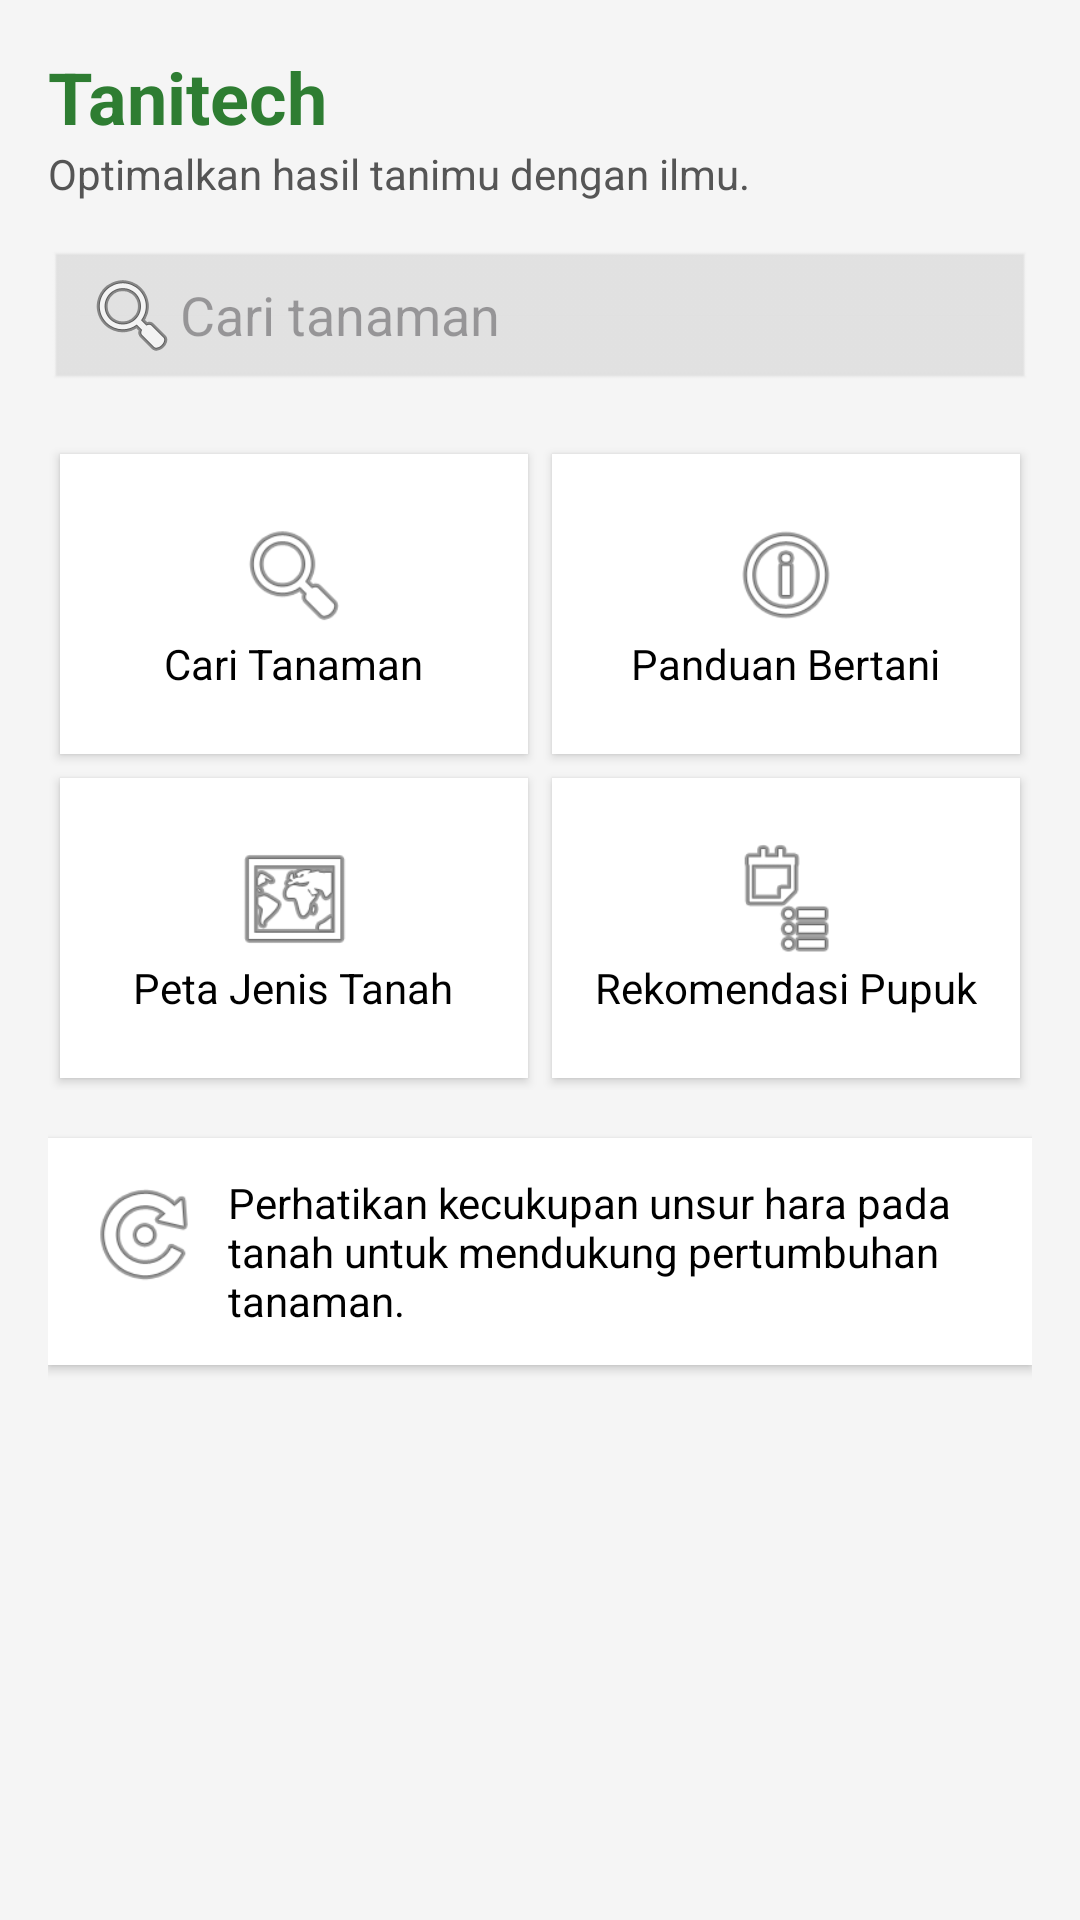

This screen was rendered from an Android layout file. Write that file and the resources it references.
<!-- AndroidManifest.xml: application theme Theme.Tanitechid -->
<!-- res/layout/activity_main.xml -->
<?xml version="1.0" encoding="utf-8"?>
<androidx.constraintlayout.widget.ConstraintLayout
    xmlns:android="http://schemas.android.com/apk/res/android"
    xmlns:app="http://schemas.android.com/apk/res-auto"
    android:layout_width="match_parent"
    android:id="@+id/main"
    android:layout_height="match_parent"
    android:background="#F5F5F5"
    android:padding="16dp">

    
    <TextView
        android:id="@+id/title"
        android:layout_width="wrap_content"
        android:layout_height="wrap_content"
        android:text="Tanitech"
        android:textSize="24sp"
        android:textStyle="bold"
        android:textColor="#2E7D32"
        app:layout_constraintTop_toTopOf="parent"
        app:layout_constraintStart_toStartOf="parent"/>

    <TextView
        android:id="@+id/subtitle"
        android:layout_width="0dp"
        android:layout_height="wrap_content"
        android:text="Optimalkan hasil tanimu dengan ilmu."
        android:textColor="#555555"
        android:textSize="14sp"
        app:layout_constraintTop_toBottomOf="@id/title"
        app:layout_constraintStart_toStartOf="parent"
        app:layout_constraintEnd_toEndOf="parent"/>

    
    <EditText
        android:id="@+id/search_bar"
        android:layout_width="0dp"
        android:layout_height="48dp"
        android:hint="Cari tanaman"
        android:background="@android:drawable/edit_text"
        android:drawableStart="@android:drawable/ic_menu_search"
        android:paddingStart="12dp"
        android:paddingEnd="12dp"
        android:backgroundTint="#E0E0E0"
        app:layout_constraintTop_toBottomOf="@id/subtitle"
        app:layout_constraintStart_toStartOf="parent"
        app:layout_constraintEnd_toEndOf="parent"
        android:layout_marginTop="16dp"/>

    
    <GridLayout
        android:id="@+id/button_grid"
        android:layout_width="0dp"
        android:layout_height="wrap_content"
        android:layout_marginTop="16dp"
        android:columnCount="2"
        android:rowCount="2"
        android:alignmentMode="alignMargins"
        android:columnOrderPreserved="false"
        android:useDefaultMargins="true"
        app:layout_constraintTop_toBottomOf="@id/search_bar"
        app:layout_constraintStart_toStartOf="parent"
        app:layout_constraintEnd_toEndOf="parent">

        
        <LinearLayout
            android:layout_width="0dp"
            android:layout_height="100dp"
            android:layout_columnWeight="1"
            android:orientation="vertical"
            android:gravity="center"
            android:background="#FFFFFF"
            android:elevation="2dp"
            android:padding="8dp">

            <ImageView
                android:layout_width="40dp"
                android:layout_height="40dp"
                android:src="@android:drawable/ic_menu_search" />

            <TextView
                android:layout_width="wrap_content"
                android:layout_height="wrap_content"
                android:text="Cari Tanaman"
                android:textSize="14sp"
                android:textColor="#000000"/>
        </LinearLayout>

        
        <LinearLayout
            android:layout_width="0dp"
            android:layout_height="100dp"
            android:layout_columnWeight="1"
            android:orientation="vertical"
            android:gravity="center"
            android:background="#FFFFFF"
            android:elevation="2dp"
            android:padding="8dp">

            <ImageView
                android:layout_width="40dp"
                android:layout_height="40dp"
                android:src="@android:drawable/ic_menu_info_details" />

            <TextView
                android:layout_width="wrap_content"
                android:layout_height="wrap_content"
                android:text="Panduan Bertani"
                android:textSize="14sp"
                android:textColor="#000000"/>
        </LinearLayout>

        
        <LinearLayout
            android:layout_width="0dp"
            android:layout_height="100dp"
            android:layout_columnWeight="1"
            android:orientation="vertical"
            android:gravity="center"
            android:background="#FFFFFF"
            android:elevation="2dp"
            android:padding="8dp">

            <ImageView
                android:layout_width="40dp"
                android:layout_height="40dp"
                android:src="@android:drawable/ic_menu_mapmode" />

            <TextView
                android:layout_width="wrap_content"
                android:layout_height="wrap_content"
                android:text="Peta Jenis Tanah"
                android:textSize="14sp"
                android:textColor="#000000"/>
        </LinearLayout>

        
        <LinearLayout
            android:layout_width="0dp"
            android:layout_height="100dp"
            android:layout_columnWeight="1"
            android:orientation="vertical"
            android:gravity="center"
            android:background="#FFFFFF"
            android:elevation="2dp"
            android:padding="8dp">

            <ImageView
                android:layout_width="40dp"
                android:layout_height="40dp"
                android:src="@android:drawable/ic_menu_agenda" />

            <TextView
                android:layout_width="wrap_content"
                android:layout_height="wrap_content"
                android:text="Rekomendasi Pupuk"
                android:textSize="14sp"
                android:textColor="#000000"/>
        </LinearLayout>
    </GridLayout>

    
    <LinearLayout
        android:id="@+id/tips_container"
        android:layout_width="0dp"
        android:layout_height="wrap_content"
        android:layout_marginTop="16dp"
        android:background="#FFFFFF"
        android:elevation="2dp"
        android:orientation="horizontal"
        android:padding="12dp"
        app:layout_constraintTop_toBottomOf="@id/button_grid"
        app:layout_constraintStart_toStartOf="parent"
        app:layout_constraintEnd_toEndOf="parent">

        <ImageView
            android:layout_width="40dp"
            android:layout_height="40dp"
            android:src="@android:drawable/ic_menu_rotate" />

        <TextView
            android:layout_width="0dp"
            android:layout_height="wrap_content"
            android:layout_marginStart="8dp"
            android:text="Perhatikan kecukupan unsur hara pada tanah untuk mendukung pertumbuhan tanaman."
            android:textColor="#000000"
            android:textSize="14sp"
            android:layout_weight="1"/>
    </LinearLayout>

</androidx.constraintlayout.widget.ConstraintLayout>
<!-- resources referenced by this layout -->
<resources>
  <style name="Theme.Tanitechid" parent="Base.Theme.Tanitechid" />
  <style name="Base.Theme.Tanitechid" parent="Theme.Material3.DayNight.NoActionBar">
          
          
      </style>
</resources>
